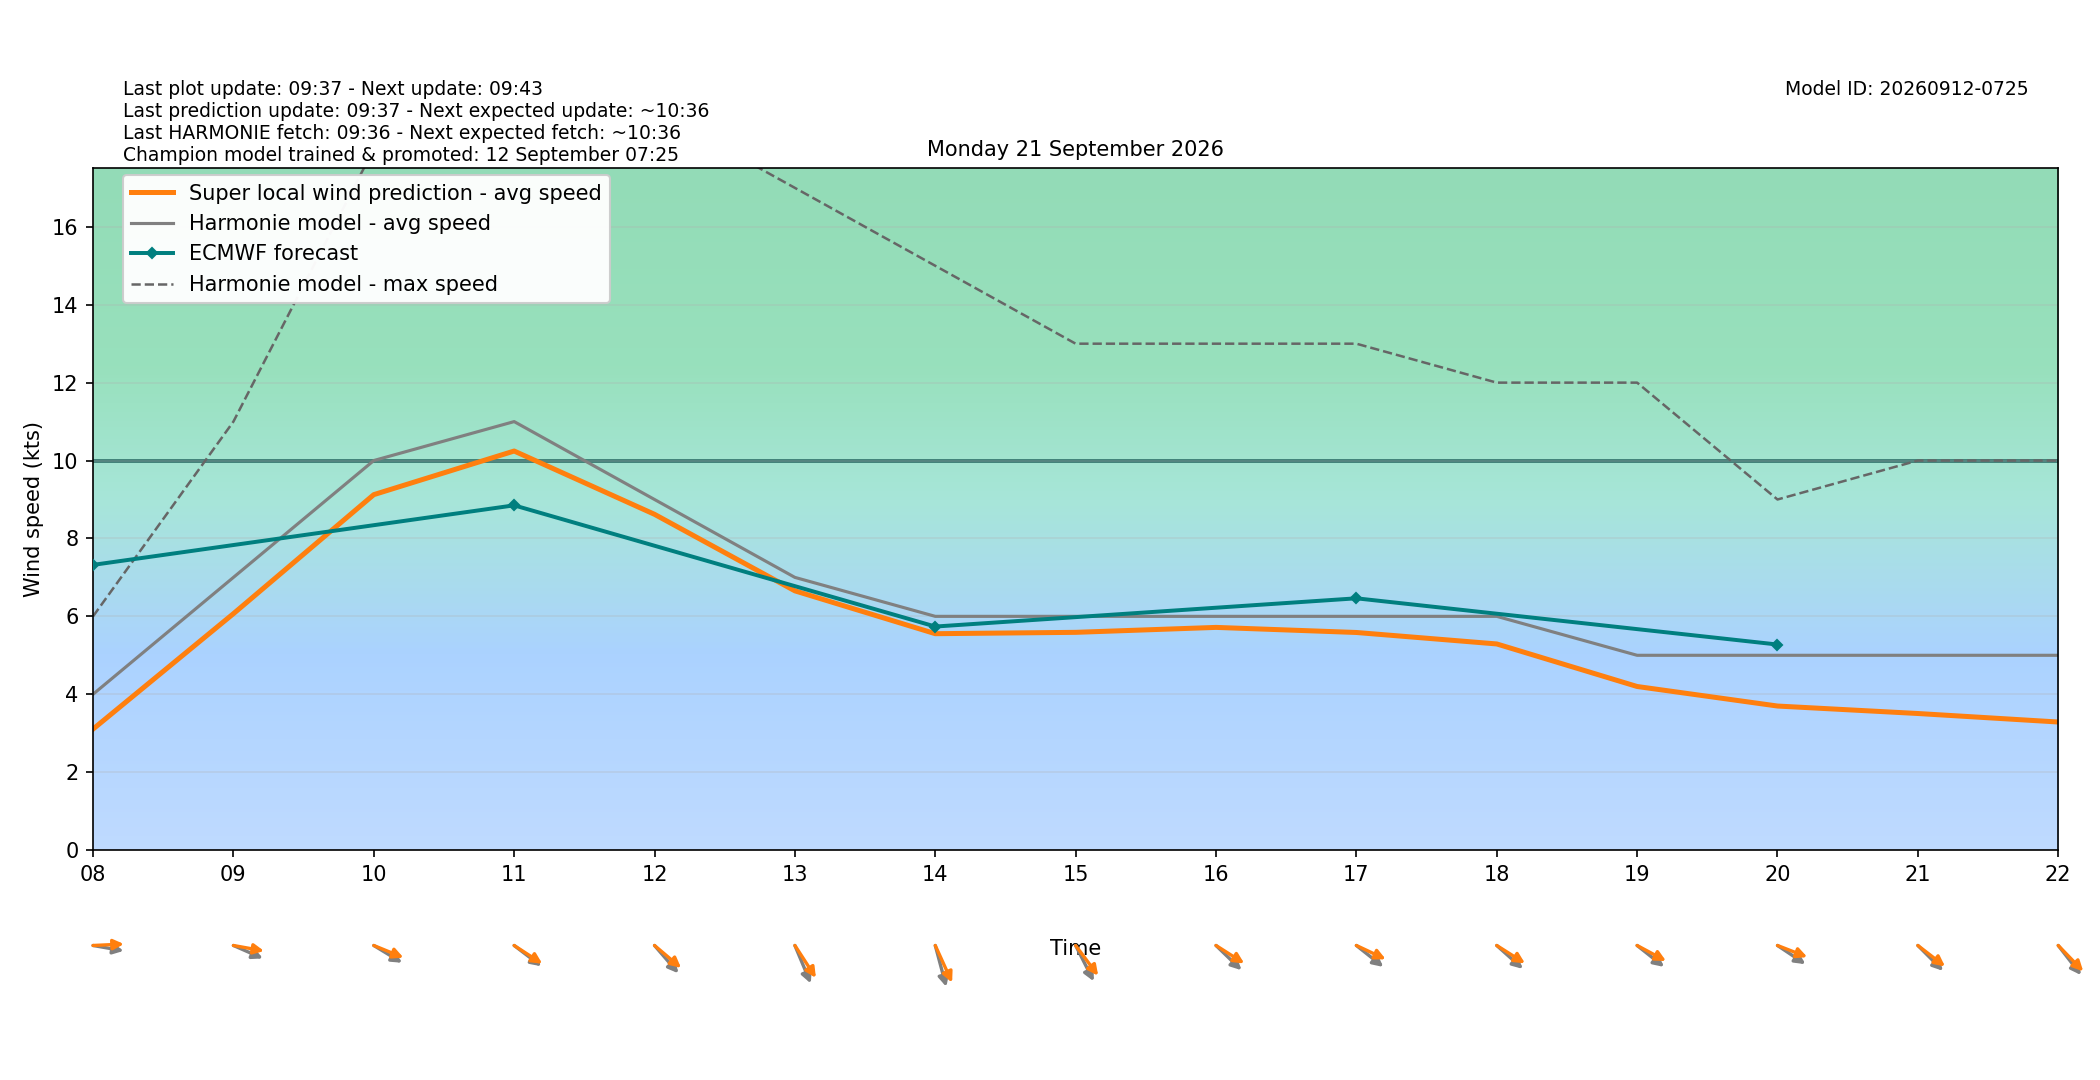

The data file committed next to this chart (first rows):
target_time_utc, target_time_local, hour_utc, hour_local, forecast_wind_speed, forecast_wind_min, forecast_wind_max, lstm_pred_wind_speed, delta_speed_lstm_minus_forecast, forecast_wind_dir_deg, lstm_pred_wind_dir_deg, delta_dir_lstm_minus_forecast
2026-09-20T22:00:00Z, 2026-09-21T00:00:00+0200, 22, 00, 8.0, 8.0, 17.0, 6.332, -1.668, 321.0, 316.1, -4.908
2026-09-20T23:00:00Z, 2026-09-21T01:00:00+0200, 23, 01, 7.0, 7.0, 13.0, 5.008, -1.992, 318.0, 313, -5.001
2026-09-21T00:00:00Z, 2026-09-21T02:00:00+0200, 00, 02, 6.0, 6.0, 12.0, 4.104, -1.896, 311.0, 305, -6.048
2026-09-21T01:00:00Z, 2026-09-21T03:00:00+0200, 01, 03, 5.0, 5.0, 9.0, 2.879, -2.121, 320.0, 313.6, -6.426
2026-09-21T02:00:00Z, 2026-09-21T04:00:00+0200, 02, 04, 5.0, 5.0, 8.0, 2.788, -2.212, 327.0, 321.1, -5.894
2026-09-21T03:00:00Z, 2026-09-21T05:00:00+0200, 03, 05, 4.0, 4.0, 7.0, 2.221, -1.779, 304.0, 297.2, -6.772
2026-09-21T04:00:00Z, 2026-09-21T06:00:00+0200, 04, 06, 4.0, 4.0, 7.0, 2.352, -1.648, 305.0, 299.7, -5.312
2026-09-21T05:00:00Z, 2026-09-21T07:00:00+0200, 05, 07, 4.0, 4.0, 5.0, 2.449, -1.551, 297.0, 289.3, -7.662
2026-09-21T06:00:00Z, 2026-09-21T08:00:00+0200, 06, 08, 4.0, 4.0, 6.0, 3.106, -0.8941, 277.0, 268.1, -8.861
2026-09-21T07:00:00Z, 2026-09-21T09:00:00+0200, 07, 09, 7.0, 7.0, 11.0, 6.068, -0.9316, 287.0, 277.1, -9.858
2026-09-21T08:00:00Z, 2026-09-21T10:00:00+0200, 08, 10, 10.0, 10.0, 18.0, 9.124, -0.8756, 293.0, 285.9, -7.052
2026-09-21T09:00:00Z, 2026-09-21T11:00:00+0200, 09, 11, 11.0, 11.0, 20.0, 10.24, -0.7556, 298.0, 294.4, -3.629
2026-09-21T10:00:00Z, 2026-09-21T12:00:00+0200, 10, 12, 9.0, 9.0, 19.0, 8.619, -0.3807, 309.0, 300.6, -8.44
2026-09-21T11:00:00Z, 2026-09-21T13:00:00+0200, 11, 13, 7.0, 7.0, 17.0, 6.655, -0.3455, 329.0, 317.1, -11.93
2026-09-21T12:00:00Z, 2026-09-21T14:00:00+0200, 12, 14, 6.0, 6.0, 15.0, 5.555, -0.4454, 339.0, 326.9, -12.07
2026-09-21T13:00:00Z, 2026-09-21T15:00:00+0200, 13, 15, 6.0, 6.0, 13.0, 5.589, -0.4106, 324.0, 313.1, -10.94
2026-09-21T14:00:00Z, 2026-09-21T16:00:00+0200, 14, 16, 6.0, 6.0, 13.0, 5.716, -0.2837, 304.0, 293.9, -10.07
2026-09-21T15:00:00Z, 2026-09-21T17:00:00+0200, 15, 17, 6.0, 6.0, 13.0, 5.586, -0.4144, 299.0, 288.1, -10.87
2026-09-21T16:00:00Z, 2026-09-21T18:00:00+0200, 16, 18, 6.0, 6.0, 12.0, 5.291, -0.7086, 302.0, 293.8, -8.186
2026-09-21T17:00:00Z, 2026-09-21T19:00:00+0200, 17, 19, 5.0, 5.0, 12.0, 4.199, -0.8009, 299.0, 290.5, -8.485
2026-09-21T18:00:00Z, 2026-09-21T20:00:00+0200, 18, 20, 5.0, 5.0, 9.0, 3.697, -1.303, 295.0, 285.2, -9.833
2026-09-21T19:00:00Z, 2026-09-21T21:00:00+0200, 19, 21, 5.0, 5.0, 10.0, 3.506, -1.494, 305.0, 298.3, -6.703
2026-09-21T20:00:00Z, 2026-09-21T22:00:00+0200, 20, 22, 5.0, 5.0, 10.0, 3.287, -1.713, 312.0, 305.8, -6.171
2026-09-21T21:00:00Z, 2026-09-21T23:00:00+0200, 21, 23, 5.0, 5.0, 10.0, 3.193, -1.807, 306.0, 298, -8.046
